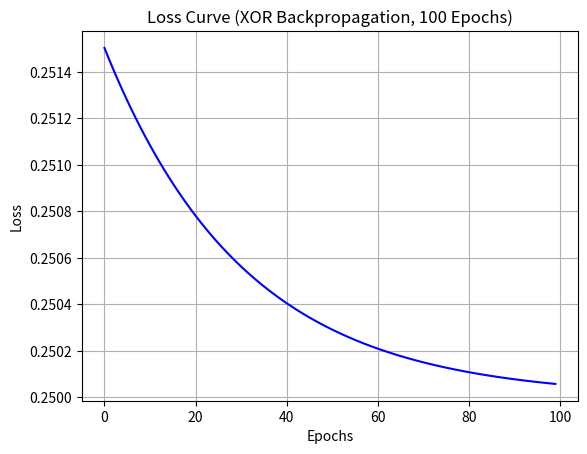

The matplotlib source for this figure:
import numpy as np
import matplotlib.pyplot as plt

# Sigmoid activation and derivative
def sigmoid(x):
    return 1 / (1 + np.exp(-x))

def sigmoid_derivative(x):
    return sigmoid(x) * (1 - sigmoid(x))

# XOR dataset
X = np.array([[0,0],[0,1],[1,0],[1,1]])
Y = np.array([[0],[1],[1],[0]])

# Initialize weights
np.random.seed(0)
W1 = np.random.randn(2,6) * 0.1  # hidden layer size 6
b1 = np.zeros((1,6))
W2 = np.random.randn(6,1) * 0.1
b2 = np.zeros((1,1))

# Learning rate and epochs
lr = 0.05
epochs = 100  # reduced epochs

loss_history = []

# Training loop
for epoch in range(epochs):
    # Forward pass
    z1 = np.dot(X, W1) + b1
    a1 = sigmoid(z1)
    z2 = np.dot(a1, W2) + b2
    a2 = sigmoid(z2)
    
    # Compute loss (MSE)
    loss = np.mean((a2 - Y)**2)
    loss_history.append(loss)
    
    # Backpropagation
    d_a2 = 2*(a2 - Y)/Y.size
    d_z2 = d_a2 * sigmoid_derivative(z2)
    d_W2 = np.dot(a1.T, d_z2)
    d_b2 = np.sum(d_z2, axis=0, keepdims=True)
    
    d_a1 = np.dot(d_z2, W2.T)
    d_z1 = d_a1 * sigmoid_derivative(z1)
    d_W1 = np.dot(X.T, d_z1)
    d_b1 = np.sum(d_z1, axis=0, keepdims=True)
    
    # Update weights
    W1 -= lr * d_W1
    b1 -= lr * d_b1
    W2 -= lr * d_W2
    b2 -= lr * d_b2

# Plot the loss curve
plt.plot(loss_history, color='blue')
plt.xlabel("Epochs")
plt.ylabel("Loss")
plt.title("Loss Curve (XOR Backpropagation, 100 Epochs)")
plt.grid(True)
plt.show()

print(f"Final loss after {epochs} epochs: {loss_history[-1]:.6f}")
